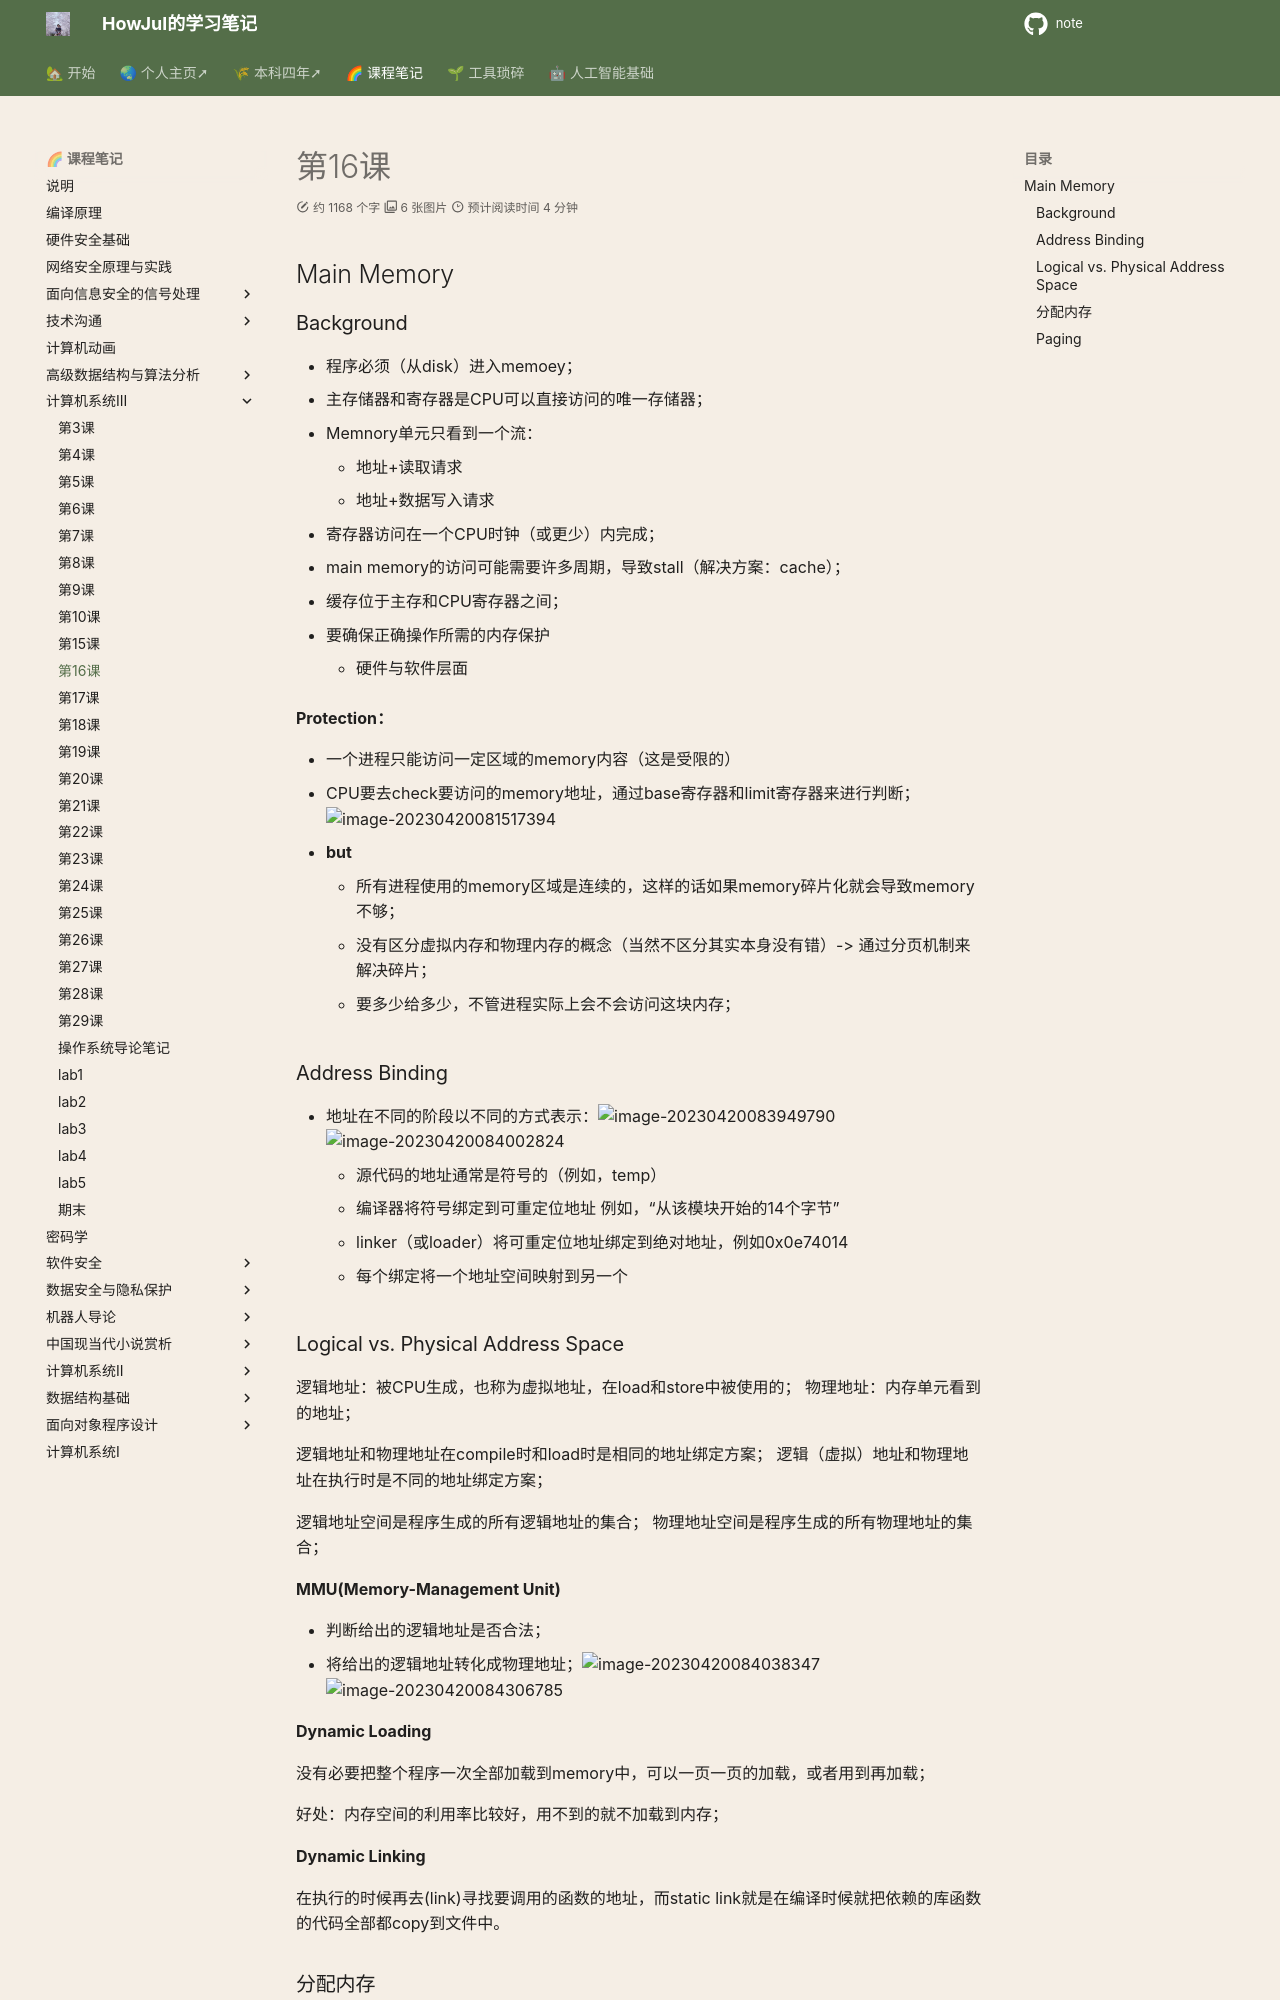

repository: howjul/note · page: 系统三/第16课 4.20/index.html · generator: mkdocs

## Main Memory

### Background

- 程序必须（从disk）进入memoey；
- 主存储器和寄存器是CPU可以直接访问的唯一存储器；
- Memnory单元只看到一个流：
    - 地址+读取请求
    - 地址+数据写入请求
- 寄存器访问在一个CPU时钟（或更少）内完成；
- main memory的访问可能需要许多周期，导致stall（解决方案：cache）；
- 缓存位于主存和CPU寄存器之间；
- 要确保正确操作所需的内存保护
    - 硬件与软件层面

**Protection：**

- 一个进程只能访问一定区域的memory内容（这是受限的）
- CPU要去check要访问的memory地址，通过base寄存器和limit寄存器来进行判断；![image-20230420081517394](../img/4.13/image-20230420081517394.png)
- **but**
    - 所有进程使用的memory区域是连续的，这样的话如果memory碎片化就会导致memory不够；
    - 没有区分虚拟内存和物理内存的概念（当然不区分其实本身没有错）-> 通过分页机制来解决碎片；
    - 要多少给多少，不管进程实际上会不会访问这块内存；

### Address Binding

- 地址在不同的阶段以不同的方式表示：![image-20230420083949790](../img/4.13/image-20230420083949790.png)![image-20230420084002824](../img/4.13/image-20230420084002824.png)
    - 源代码的地址通常是符号的（例如，temp）
    - 编译器将符号绑定到可重定位地址
    例如，“从该模块开始的14个字节”
    - linker（或loader）将可重定位地址绑定到绝对地址，例如0x0e74014
    - 每个绑定将一个地址空间映射到另一个

### Logical vs. Physical Address Space

逻辑地址：被CPU生成，也称为虚拟地址，在load和store中被使用的；
物理地址：内存单元看到的地址；

逻辑地址和物理地址在compile时和load时是相同的地址绑定方案；
逻辑（虚拟）地址和物理地址在执行时是不同的地址绑定方案；

逻辑地址空间是程序生成的所有逻辑地址的集合；
物理地址空间是程序生成的所有物理地址的集合；

**MMU(Memory-Management Unit)**

- 判断给出的逻辑地址是否合法；
- 将给出的逻辑地址转化成物理地址；![image-20230420084038347](../img/4.13/image-20230420084038347.png)![image-20230420084306785](../img/4.13/image-20230420084306785.png)

**Dynamic Loading**

没有必要把整个程序一次全部加载到memory中，可以一页一页的加载，或者用到再加载；

好处：内存空间的利用率比较好，用不到的就不加载到内存；

**Dynamic Linking**

在执行的时候再去(link)寻找要调用的函数的地址，而static link就是在编译时候就把依赖的库函数的代码全部都copy到文件中。
